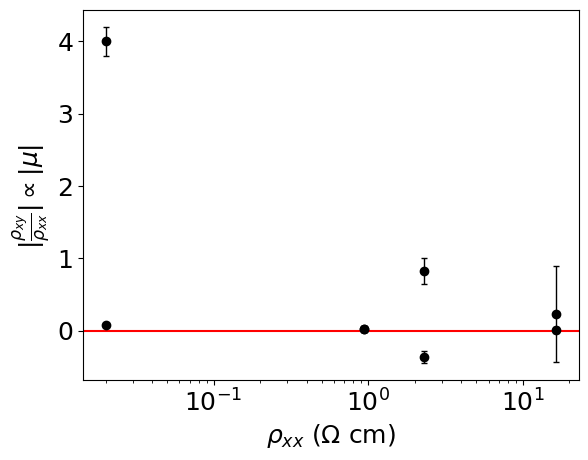

Reproduce this figure in Python.
#!/usr/bin/env python3
# -*- coding: utf-8 -*-
"""
Created on Mon Sep 14 14:46:57 2020

@author: tiffanypaul
"""

import numpy as np
from scipy.optimize import curve_fit
from scipy import signal
import matplotlib.pyplot as plt
plt.style.use('default')
plt.rcParams.update({'font.size': 18})

sigma2d = np.array([2*10**(-7), -1.8*10**(-8), .7*10**(-9), 1.3*10**(-9)])

sigma = sigma2d/(50*10**(-9))

sigmaerr2d = np.array([.1*10**(-7), .4*10**(-8), 2*10**(-9), 2.4*10**(-9)])

sigmaerr = sigmaerr2d/(50*10**(-9))

#fitco = [30.7, -10, .4]

#fiterr = [1.1, 2, 1]

rhoxx = np.array([0.02, 2.3, 16.5, .94])

plt.errorbar(rhoxx, sigma, yerr = sigmaerr, marker = 'o', linewidth = 0, elinewidth=1, capsize=2, c = 'black')
#plt.plot(EFs, FE, c = 'red')
plt.ylabel(r'$\sigma_{xy}$ ($\Omega^{-1}$ cm$^{-1}$)')
plt.xlabel(r'$\rho_{xx}$ ($\Omega$ cm)')
plt.axhline(y=0, color='r', linestyle='-')
plt.xscale('log')
#plt.savefig('/Users/<user>/Desktop/Cooldown_compare1.pdf', bbox_inches="tight")

plt.show()

print(sigma)
print(np.abs(sigma*rhoxx))

plt.errorbar(rhoxx, np.abs(sigma*rhoxx), yerr = sigmaerr*rhoxx, marker = 'o', linewidth = 0, elinewidth=1, capsize=2, c = 'black')
#plt.plot(EFs, FE, c = 'red')
plt.ylabel(r'$|\frac{\rho_{xy}}{\rho_{xx}}| \propto |\mu|$ ')
plt.xlabel(r'$\rho_{xx}$ ($\Omega$ cm)')
#plt.axhline(y=0, color='r', linestyle='-')
plt.xscale('log')
#plt.savefig('/Users/<user>/Desktop/Cooldown_compare2.pdf', bbox_inches="tight")

plt.show()